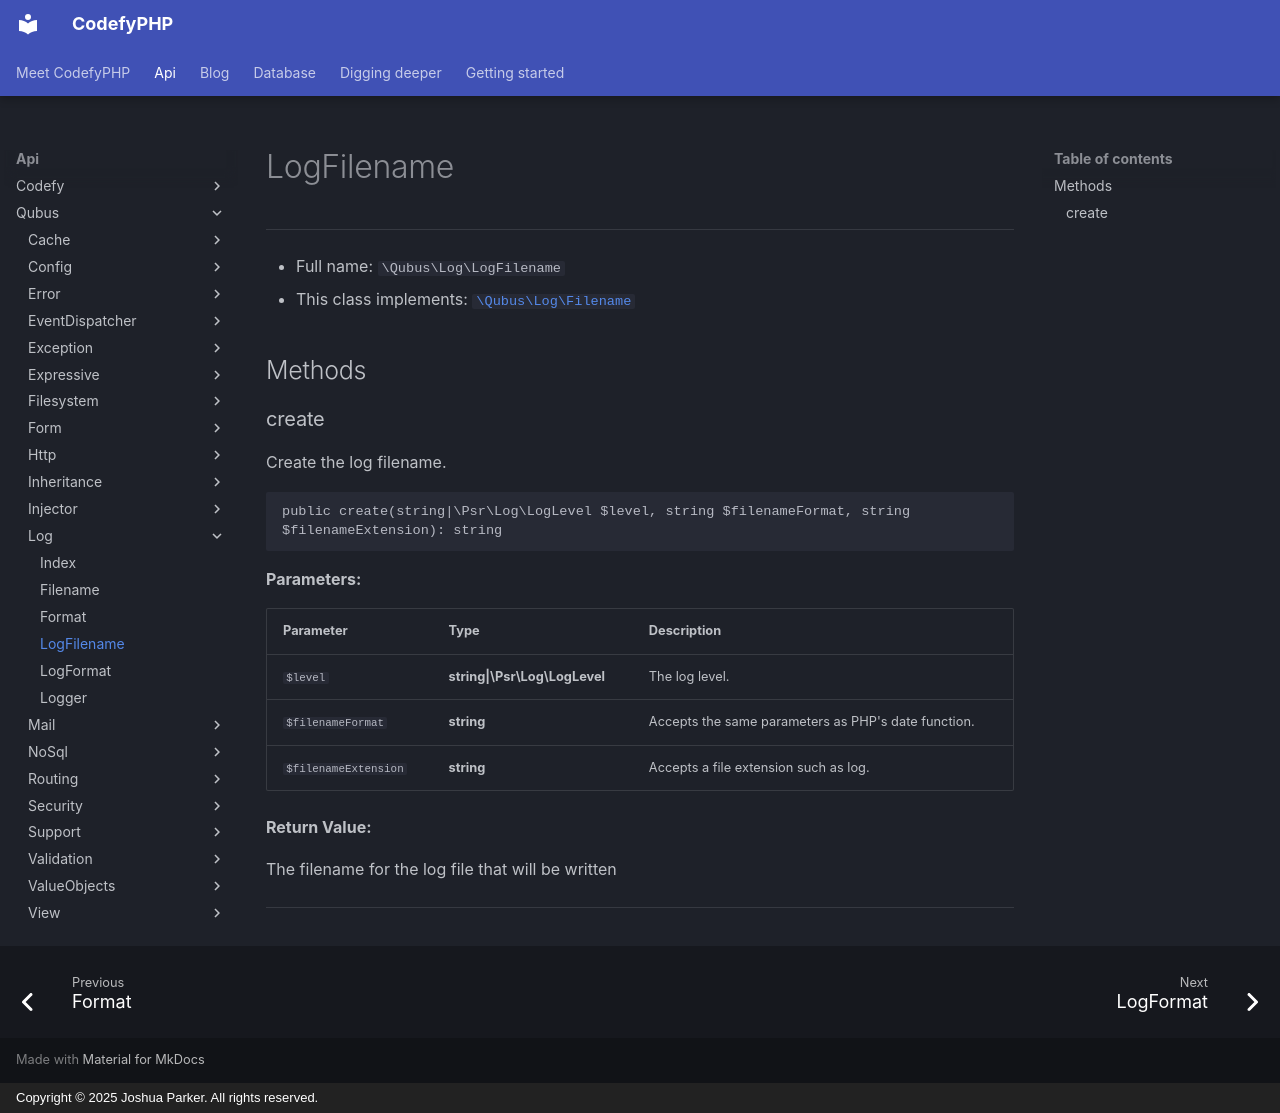

repository: codefyphp/docs · page: api/Qubus/Log/LogFilename/index.html · generator: mkdocs · copyright: Copyright © 2025 Joshua Parker. All rights reserved.

# LogFilename

***

* Full name: `\Qubus\Log\LogFilename`
* This class implements:
  [`\Qubus\Log\Filename`](./Filename.md)

## Methods

### create

Create the log filename.

```php
public create(string|\Psr\Log\LogLevel $level, string $filenameFormat, string $filenameExtension): string
```

**Parameters:**

| Parameter            | Type                          | Description                                         |
|----------------------|-------------------------------|-----------------------------------------------------|
| `$level`             | **string\|\Psr\Log\LogLevel** | The log level.                                      |
| `$filenameFormat`    | **string**                    | Accepts the same parameters as PHP's date function. |
| `$filenameExtension` | **string**                    | Accepts a file extension such as log.               |

**Return Value:**

The filename for the log file that will be written

***
